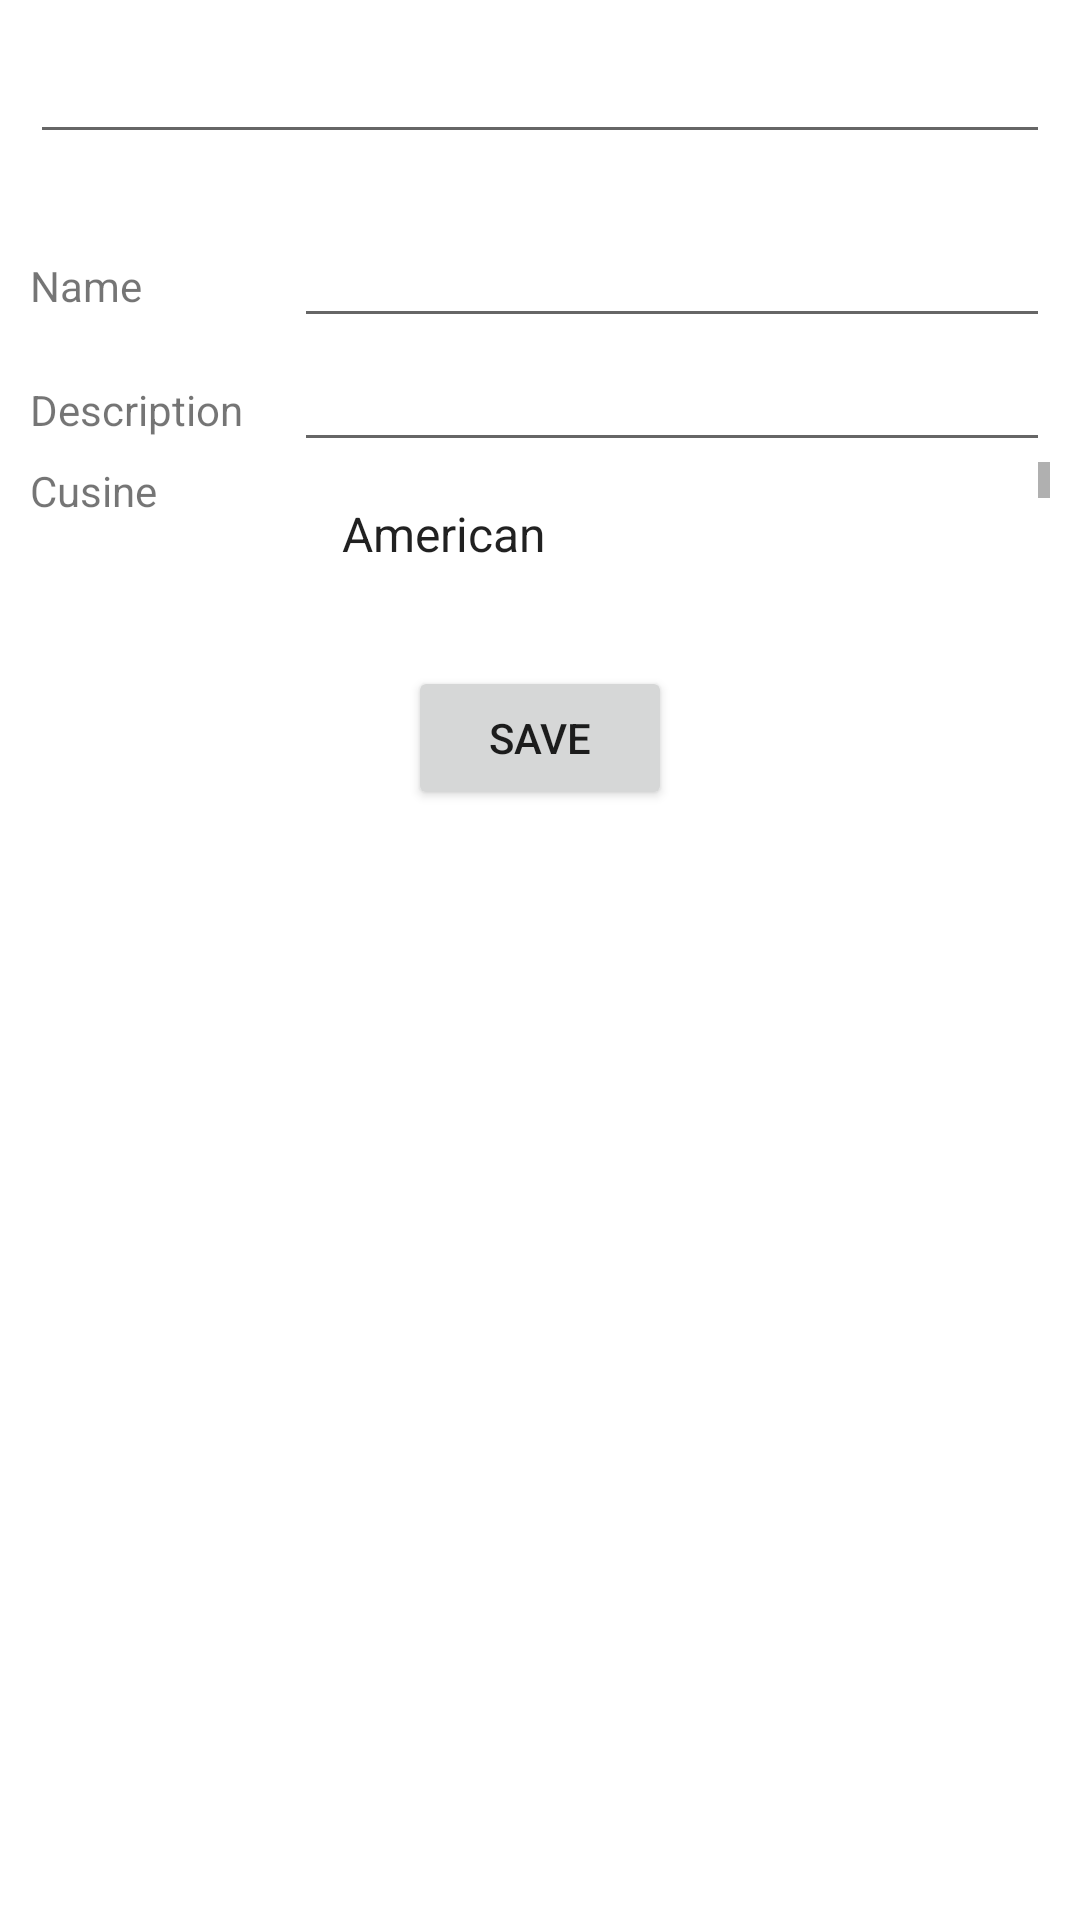

Write the Android layout XML for this screen, with the resource values it uses.
<!-- AndroidManifest.xml: fallback theme Theme.MaterialComponents.DayNight.NoActionBar -->
<!-- res/layout/recipe_new.xml -->
<?xml version="1.0" encoding="utf-8"?>
<LinearLayout xmlns:android="http://schemas.android.com/apk/res/android"
    android:id="@+id/root_layout"
    android:orientation="vertical"
    android:layout_width="fill_parent"
    android:layout_height="fill_parent"
    android:layout_gravity="center"
    android:padding="10dp"
    >
	<LinearLayout
		android:id="@+id/newsub_layout"
		android:orientation="horizontal"
		android:layout_width="fill_parent"
    	android:layout_height="wrap_content"
		>
		<ImageView 
			android:id="@+id/new_search_button"
			android:layout_width="wrap_content"
			android:layout_height="wrap_content"
			android:text="@string/main_search_button" 
			/>
		<EditText  
		    android:id="@+id/new_search"
		    android:layout_width="fill_parent"
			android:layout_height="wrap_content"
		    android:lines="1"
		    />
	</LinearLayout>
	<ScrollView
		android:id="@+id/mainscroll_layout"
		android:layout_width="fill_parent"
    	android:layout_height="wrap_content"
    	android:paddingTop="20dp"
    	>
		<TableLayout
			android:id="@+id/recipe_table"
			android:layout_width="wrap_content"
    		android:layout_height="wrap_content"
    		android:orientation="horizontal"
    		android:stretchColumns="1"
			>
			<TableRow
				android:id="@+id/name_row"
				android:layout_width="fill_parent"
	    		android:layout_height="wrap_content"
				>
				<TextView
					android:id="@+id/name_display"
					android:layout_width="wrap_content"
					android:layout_height="wrap_content"
					android:text="Name"
					/>
				<EditText  
				    android:id="@+id/name_new"
				    android:layout_width="fill_parent"
					android:layout_height="wrap_content"
					android:layout_column="1"
				    android:lines="1"
				    />
			</TableRow>	   
			<TableRow
				android:id="@+id/description_row"
				android:layout_width="wrap_content"
	    		android:layout_height="wrap_content"
				>
				<TextView
					android:id="@+id/description_display"
					android:layout_width="wrap_content"
					android:layout_height="wrap_content"
					android:text="Description"
					/>
				<EditText  
				    android:id="@+id/description_new"
				    android:layout_width="fill_parent"
					android:layout_height="wrap_content"
					android:layout_column="1"
				    android:lines="1"
				    />
			</TableRow>	 
			<TableRow
				android:id="@+id/cuisine_row"
				android:layout_width="wrap_content"
	    		android:layout_height="wrap_content"
				>
				<TextView
					android:id="@+id/cuisine_display"
					android:layout_width="wrap_content"
					android:layout_height="wrap_content"
					android:text="Cusine"
					/>
				<ListView  
				    android:id="@+id/cuisine_new"
				    android:layout_width="fill_parent"
					android:layout_height="wrap_content"
					android:layout_column="1"
					android:entries="@array/opt_cuisine_list"
					android:choiceMode="singleChoice"
				    />
			</TableRow>	   
			<TableRow
				android:id="@+id/save_row"
				android:layout_width="fill_parent"
			  	android:layout_height="wrap_content"
			  	android:gravity="center"
			  	android:paddingTop="20dp"
				>		
				<Button 
					android:id="@+id/save_recipe"
					android:layout_width="wrap_content"
					android:layout_height="wrap_content"
					android:gravity="center"
					android:text="Save" 
					/>
			</TableRow>			
		</TableLayout>	
	</ScrollView>
</LinearLayout>
<!-- resources referenced by this layout -->
<resources>
  <string-array name="opt_cuisine_list">
  		<item>American</item>
  		<item>Thai</item>
  		<item>Mediteranean</item>
  		<item>Fusion</item>	
  	</string-array>
  <string name="main_search_button">Search</string>
</resources>
